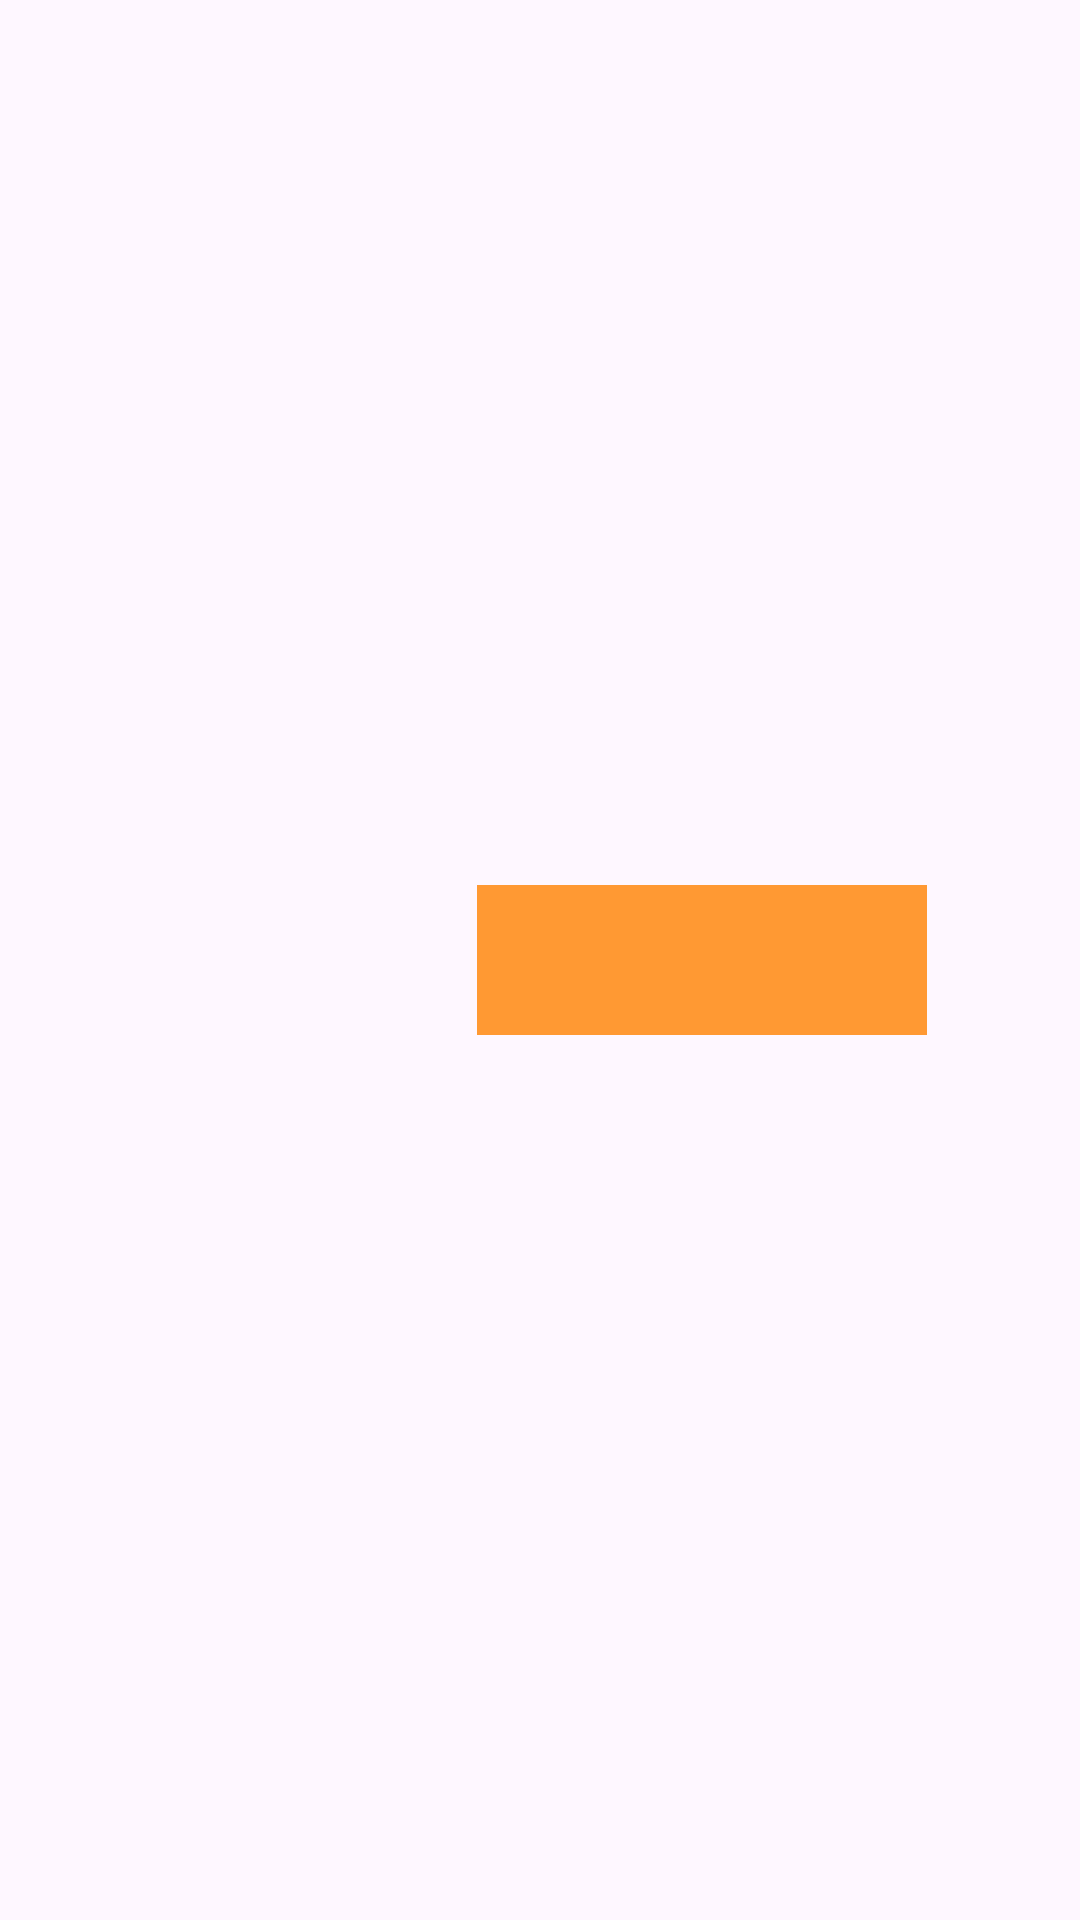

Produce the Android XML layout that renders to this screen, including the resource entries it uses.
<!-- AndroidManifest.xml: application theme Theme.Lab3_Ph35761 -->
<!-- res/layout/activity_main10.xml -->
<?xml version="1.0" encoding="utf-8"?>
<androidx.constraintlayout.widget.ConstraintLayout xmlns:android="http://schemas.android.com/apk/res/android"
    xmlns:app="http://schemas.android.com/apk/res-auto"
    xmlns:tools="http://schemas.android.com/tools"
    android:layout_width="match_parent"
    android:layout_height="match_parent"
    tools:context=".MainActivity10">


    <androidx.constraintlayout.widget.Guideline
        android:id="@+id/g1"
        android:layout_width="wrap_content"
        android:layout_height="wrap_content"
        app:layout_constraintGuide_percent="0.3"
        android:orientation="vertical"/>

    <TextView
        android:id="@+id/view1"
        android:layout_width="150dp"
        android:layout_height="50dp"
        android:background="#FF93"
        app:layout_constraintBottom_toBottomOf="parent"
        app:layout_constraintTop_toTopOf="parent"
        app:layout_constraintLeft_toLeftOf="@+id/g1"
        app:layout_constraintRight_toRightOf="parent"
        />
</androidx.constraintlayout.widget.ConstraintLayout>
<!-- resources referenced by this layout -->
<resources>
  <style name="Theme.Lab3_Ph35761" parent="Base.Theme.Lab3_Ph35761" />
  <style name="Base.Theme.Lab3_Ph35761" parent="Theme.Material3.DayNight.NoActionBar">
          
          
      </style>
</resources>
